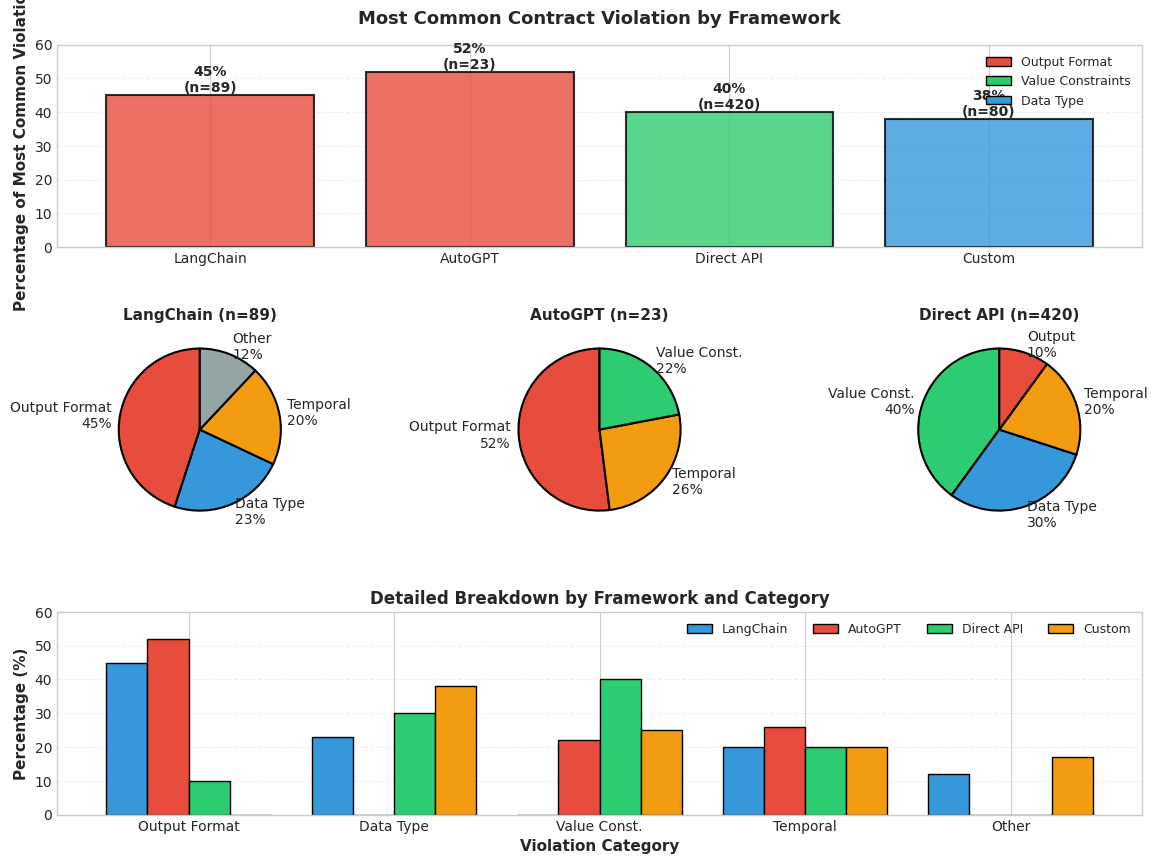

Generate this figure with matplotlib: (Note: this script raises an exception after producing the figure.)
#!/usr/bin/env python3
"""
Generate Figure 5: Contract Violations by Framework
A combination of pie charts and bar chart showing framework-specific patterns
"""

import matplotlib.pyplot as plt
import pandas as pd
import os

# Set style
plt.style.use('seaborn-v0_8-whitegrid' if 'seaborn-v0_8-whitegrid' in plt.style.available else 'default')
plt.rcParams['font.family'] = 'Arial'
plt.rcParams['font.size'] = 10

def generate_framework_chart():
    """Generate contract violations by framework chart"""

    # Create figure with subplots
    fig = plt.figure(figsize=(14, 10))
    gs = fig.add_gridspec(3, 3, hspace=0.4, wspace=0.4)

    # Main bar chart showing most common violation by framework
    ax_main = fig.add_subplot(gs[0, :])

    frameworks = ['LangChain', 'AutoGPT', 'Direct API', 'Custom']
    n_instances = [89, 23, 420, 80]
    most_common = ['Output Format', 'Output Format', 'Value Constraints', 'Data Type']
    percentages = [45, 52, 40, 38]

    colors_map = {
        'Output Format': '#e74c3c',
        'Value Constraints': '#2ecc71',
        'Data Type': '#3498db'
    }
    bar_colors = [colors_map[mc] for mc in most_common]

    bars = ax_main.bar(frameworks, percentages, color=bar_colors,
                       edgecolor='black', linewidth=1.5, alpha=0.8)

    # Add value labels
    for i, (bar, pct, n) in enumerate(zip(bars, percentages, n_instances)):
        height = bar.get_height()
        ax_main.text(bar.get_x() + bar.get_width()/2., height,
                    f'{pct}%\n(n={n})',
                    ha='center', va='bottom', fontsize=10, fontweight='bold')

    ax_main.set_ylabel('Percentage of Most Common Violation', fontsize=11, fontweight='bold')
    ax_main.set_title('Most Common Contract Violation by Framework',
                     fontsize=13, fontweight='bold', pad=15)
    ax_main.set_ylim(0, 60)
    ax_main.yaxis.grid(True, alpha=0.3, linestyle='--')
    ax_main.set_axisbelow(True)

    # Add legend for violation types
    from matplotlib.patches import Patch
    legend_elements = [
        Patch(facecolor='#e74c3c', edgecolor='black', label='Output Format'),
        Patch(facecolor='#2ecc71', edgecolor='black', label='Value Constraints'),
        Patch(facecolor='#3498db', edgecolor='black', label='Data Type')
    ]
    ax_main.legend(handles=legend_elements, loc='upper right', fontsize=9)

    # Pie charts for detailed breakdown
    # LangChain breakdown
    ax1 = fig.add_subplot(gs[1, 0])
    langchain_data = [45, 23, 20, 12]
    langchain_labels = ['Output Format\n45%', 'Data Type\n23%',
                        'Temporal\n20%', 'Other\n12%']
    colors1 = ['#e74c3c', '#3498db', '#f39c12', '#95a5a6']
    ax1.pie(langchain_data, labels=langchain_labels, colors=colors1,
           autopct='', startangle=90, wedgeprops=dict(edgecolor='black', linewidth=1.5))
    ax1.set_title('LangChain (n=89)', fontsize=11, fontweight='bold')

    # AutoGPT breakdown
    ax2 = fig.add_subplot(gs[1, 1])
    autogpt_data = [52, 26, 22]
    autogpt_labels = ['Output Format\n52%', 'Temporal\n26%', 'Value Const.\n22%']
    colors2 = ['#e74c3c', '#f39c12', '#2ecc71']
    ax2.pie(autogpt_data, labels=autogpt_labels, colors=colors2,
           autopct='', startangle=90, wedgeprops=dict(edgecolor='black', linewidth=1.5))
    ax2.set_title('AutoGPT (n=23)', fontsize=11, fontweight='bold')

    # Direct API breakdown
    ax3 = fig.add_subplot(gs[1, 2])
    direct_data = [40, 30, 20, 10]
    direct_labels = ['Value Const.\n40%', 'Data Type\n30%',
                    'Temporal\n20%', 'Output\n10%']
    colors3 = ['#2ecc71', '#3498db', '#f39c12', '#e74c3c']
    ax3.pie(direct_data, labels=direct_labels, colors=colors3,
           autopct='', startangle=90, wedgeprops=dict(edgecolor='black', linewidth=1.5))
    ax3.set_title('Direct API (n=420)', fontsize=11, fontweight='bold')

    # Comparison bar chart at bottom
    ax_bottom = fig.add_subplot(gs[2, :])

    categories = ['Output Format', 'Data Type', 'Value Const.', 'Temporal', 'Other']
    langchain_breakdown = [45, 23, 0, 20, 12]
    autogpt_breakdown = [52, 0, 22, 26, 0]
    direct_breakdown = [10, 30, 40, 20, 0]
    custom_breakdown = [0, 38, 25, 20, 17]

    x = range(len(categories))
    width = 0.2

    ax_bottom.bar([i - 1.5*width for i in x], langchain_breakdown, width,
                  label='LangChain', color='#3498db', edgecolor='black')
    ax_bottom.bar([i - 0.5*width for i in x], autogpt_breakdown, width,
                  label='AutoGPT', color='#e74c3c', edgecolor='black')
    ax_bottom.bar([i + 0.5*width for i in x], direct_breakdown, width,
                  label='Direct API', color='#2ecc71', edgecolor='black')
    ax_bottom.bar([i + 1.5*width for i in x], custom_breakdown, width,
                  label='Custom', color='#f39c12', edgecolor='black')

    ax_bottom.set_xlabel('Violation Category', fontsize=11, fontweight='bold')
    ax_bottom.set_ylabel('Percentage (%)', fontsize=11, fontweight='bold')
    ax_bottom.set_title('Detailed Breakdown by Framework and Category',
                       fontsize=12, fontweight='bold')
    ax_bottom.set_xticks(x)
    ax_bottom.set_xticklabels(categories)
    ax_bottom.legend(fontsize=9, ncol=4, loc='upper right')
    ax_bottom.yaxis.grid(True, alpha=0.3, linestyle='--')
    ax_bottom.set_axisbelow(True)
    ax_bottom.set_ylim(0, 60)

    return fig

def main():
    """Generate and save the figure"""
    fig = generate_framework_chart()

    # Save
    output_dir = os.path.dirname(os.path.abspath(__file__))
    output_base = os.path.join(output_dir, 'fig5_violations_by_framework')

    fig.savefig(f'{output_base}.pdf', dpi=300, bbox_inches='tight')
    fig.savefig(f'{output_base}.png', dpi=300, bbox_inches='tight')

    print(f"✓ Generated: {output_base}.pdf")
    print(f"✓ Generated: {output_base}.png")

    plt.close()

if __name__ == '__main__':
    main()
